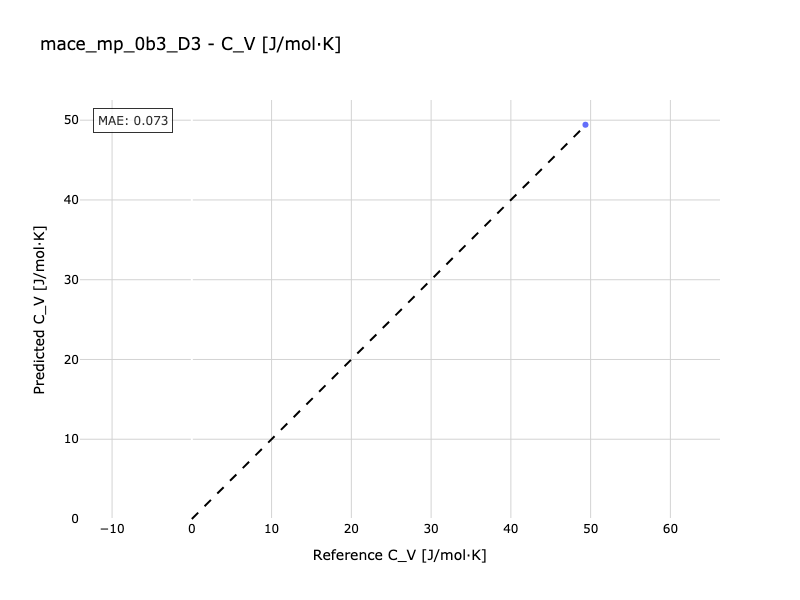

Source data for this figure (header and first rows):
Reference, Predicted
49.36, 49.43
